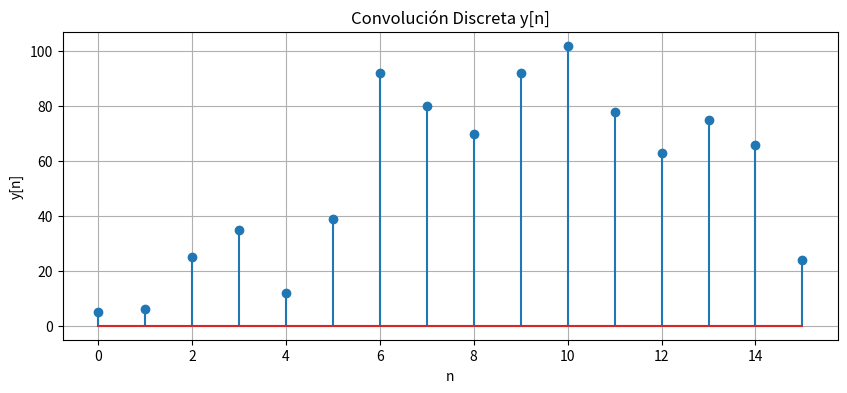
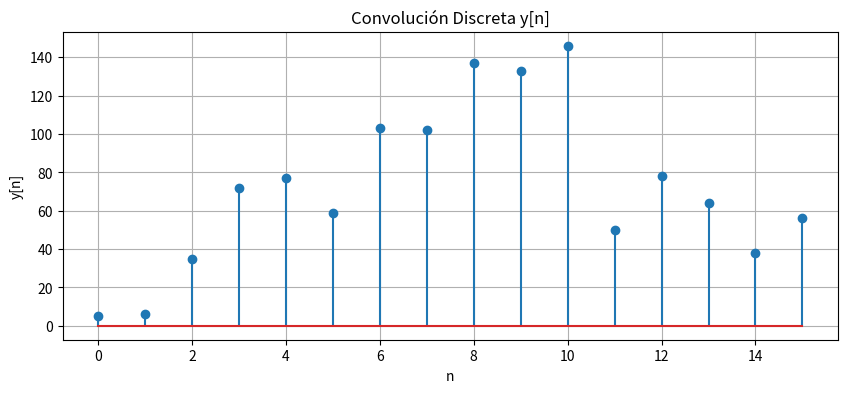
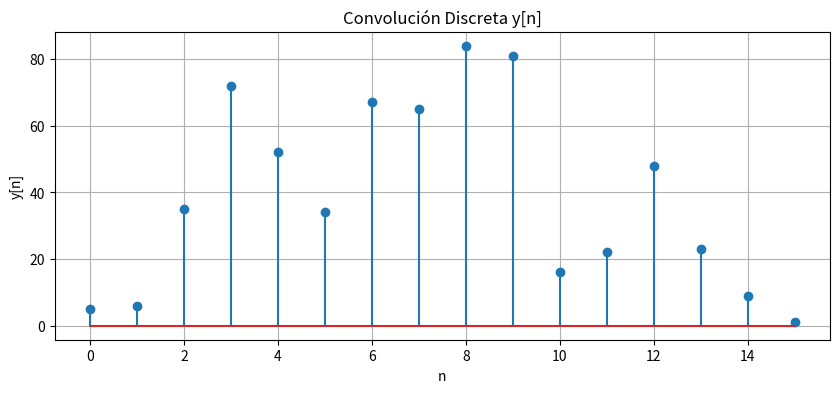
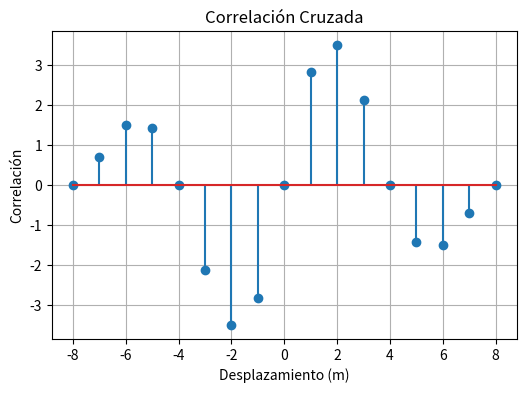

Reproduce these figures in Python, in order.
# -*- coding: utf-8 -*-
"""Convolución y Correlación.ipynb

Automatically generated by Colab.

Original file is located at
    https://colab.research.google.com/drive/1x525EvNt2Ir7Nrw_vfsLrpQLUKCQcrUr
"""

import numpy as np
import matplotlib.pyplot as plt
from scipy.signal import convolve

print("Estudiante: Deisy Alejandra Ramírez Luis \n")
codigo = [5, 6, 0, 0, 6, 9, 6]
cedula = [1, 0, 5, 1, 0, 6, 4, 1, 5, 4]
y = convolve(codigo, cedula)
print("Y[n]: ", ', ' .join(map(str, y)))

# Valores de y[n]
y = [5, 6, 25, 35, 12, 39, 92, 80, 70, 92, 102, 78, 63, 75, 66, 24]
n = np.arange(len(y))
plt.figure(figsize=(10,4))
plt.stem(n, y)
plt.xlabel('n')
plt.ylabel('y[n]')
plt.title('Convolución Discreta y[n]')
plt.grid()
plt.show()

print("Estudiante: Paula Valentina Gómez Jiménez \n")
codigo = [5, 6, 0, 0, 6, 2, 8]
cedula = [1, 0, 7, 6, 7, 3, 7, 2, 3, 7]
y = convolve(codigo, cedula)
print("Y[n]:", ', '.join(map(str, y)))

# Valores de y[n]
y = [5,6,35,72,77,59,103,102,137,133,146,50,78,64,38,56]
n = np.arange(len(y))
plt.figure(figsize=(10,4))
plt.stem(n, y)
plt.xlabel('n')
plt.ylabel('y[n]')
plt.title('Convolución Discreta y[n]')
plt.grid()
plt.show()

print("Estudiante: Laura Valentina Huertas Alfonso \n")
codigo = [5, 6, 0, 0, 6, 2, 1]
cedula = [1, 0, 7, 6, 2, 4, 0, 3, 7, 1]
y = convolve(codigo, cedula)
print("Y[n]:", ', '.join(map(str, y)))

# Valores de y[n]
y = [5,6,35,72,52,34,67,65,84,81,16,22,48,23,9,1]
n = np.arange(len(y))
plt.figure(figsize=(10,4))
plt.stem(n, y)
plt.xlabel('n')
plt.ylabel('y[n]')
plt.title('Convolución Discreta y[n]')
plt.grid()
plt.show()


# Definir parámetros
Ts = 1.25e-3  # 1.25 ms en segundos
f = 100  # Frecuencia en Hz
n = np.arange(9)  # Valores de n de 0 a 8
x1 = np.cos(2 * np.pi * f * n * Ts)
x2 = np.sin(2 * np.pi * f * n * Ts)

# Función para calcular la correlación cruzada manualmente
def correlacion_manual(x1, x2):
    N = len(x1)
    R = []
    for m in range(-N + 1, N):
        suma = 0
        for i in range(N):
            if 0 <= i + m < N:
                suma += x1[i] * x2[i + m]
        R.append(suma)
    return np.array(R)

# Calcular correlación cruzada manual
correlacion_manual_resultado = correlacion_manual(x1, x2)
lags = np.arange(-len(n) + 1, len(n))

# Graficar la correlación cruzada
plt.figure(figsize=(6, 4))
plt.stem(lags, correlacion_manual_resultado)
plt.xlabel('Desplazamiento (m)')
plt.ylabel('Correlación')
plt.title('Correlación Cruzada')
plt.grid()
plt.show()

# Imprimir los valores de la correlación de forma secuencial
print("Representación secuencial:")
print(', '.join(f'{x:.2f}' for x in correlacion_manual_resultado))